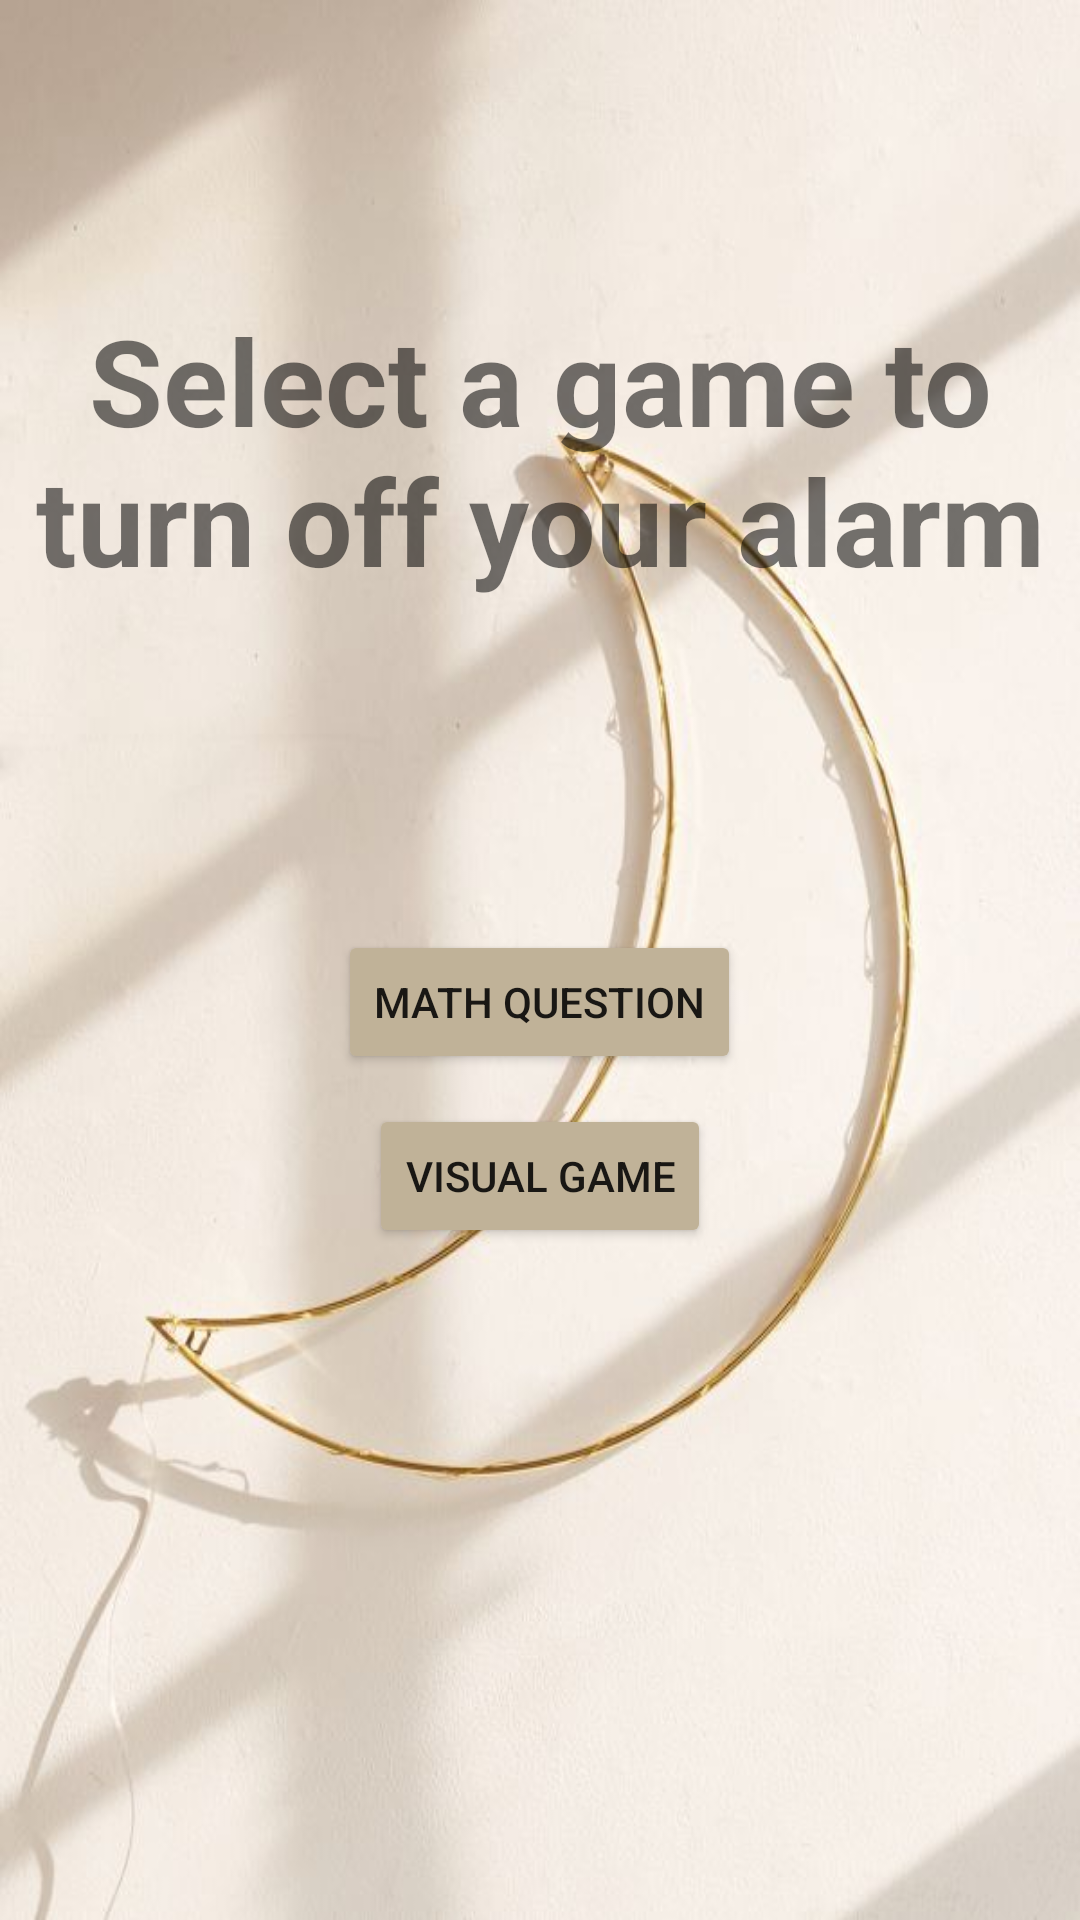

Produce the Android XML layout that renders to this screen, including the resource entries it uses.
<!-- AndroidManifest.xml: application theme Theme.AlarmProject -->
<!-- res/layout/select_game_sub.xml -->
<?xml version="1.0" encoding="utf-8"?>
<LinearLayout xmlns:android="http://schemas.android.com/apk/res/android"
    xmlns:app="http://schemas.android.com/apk/res-auto"
    xmlns:tools="http://schemas.android.com/tools"
    android:layout_width="match_parent"
    android:layout_height="match_parent"
    android:background="@drawable/background_login"
    app:layout_behavior="@string/appbar_scrolling_view_behavior"
    android:orientation="vertical"
    tools:context=".MainActivity">
    <TextView
        android:id="@+id/selectgame"
        android:text="Select a game to turn off your alarm"
        android:gravity="center"
        android:layout_width="match_parent"
        android:layout_height="300dp"
        android:textSize="40dp"
        android:textStyle="bold"
        android:layout_marginBottom="10dp"
        />

    <Button
        android:id="@+id/buttonmental"
        android:text="Math Question"
        android:layout_width="wrap_content"
        android:layout_height="wrap_content"
        android:layout_gravity="center"
        android:layout_marginBottom="10dp"
        android:backgroundTint="@color/color2"
        />

    <Button
        android:id="@+id/buttonVisual"
        android:layout_width="wrap_content"
        android:layout_height="wrap_content"
        android:layout_gravity="center"
        android:layout_marginBottom="10dp"
        android:backgroundTint="@color/color2"
        android:text="Visual Game" />
</LinearLayout>
<!-- resources referenced by this layout -->
<resources>
  <color name="color2">#C0B298</color>
  <!-- drawable background_login: png bitmap (drawable, 316375 bytes) -->
  <style name="Theme.AlarmProject" parent="Theme.MaterialComponents.DayNight.DarkActionBar">
          
          <item name="colorPrimary">@color/color1</item>
          <item name="colorPrimaryVariant">@color/color1</item>
          <item name="colorOnPrimary">@color/white</item>
          
          <item name="colorSecondary">#C0B298</item>
          <item name="colorSecondaryVariant">@color/teal_700</item>
          <item name="colorOnSecondary">@color/white</item>
          
          <item name="android:statusBarColor" tools:targetApi="l">?attr/colorPrimaryVariant</item>
          
      </style>
  <color name="color1">#D8BFAA</color>
  <color name="white">#FFFFFFFF</color>
  <color name="teal_700">#FF018786</color>
</resources>
